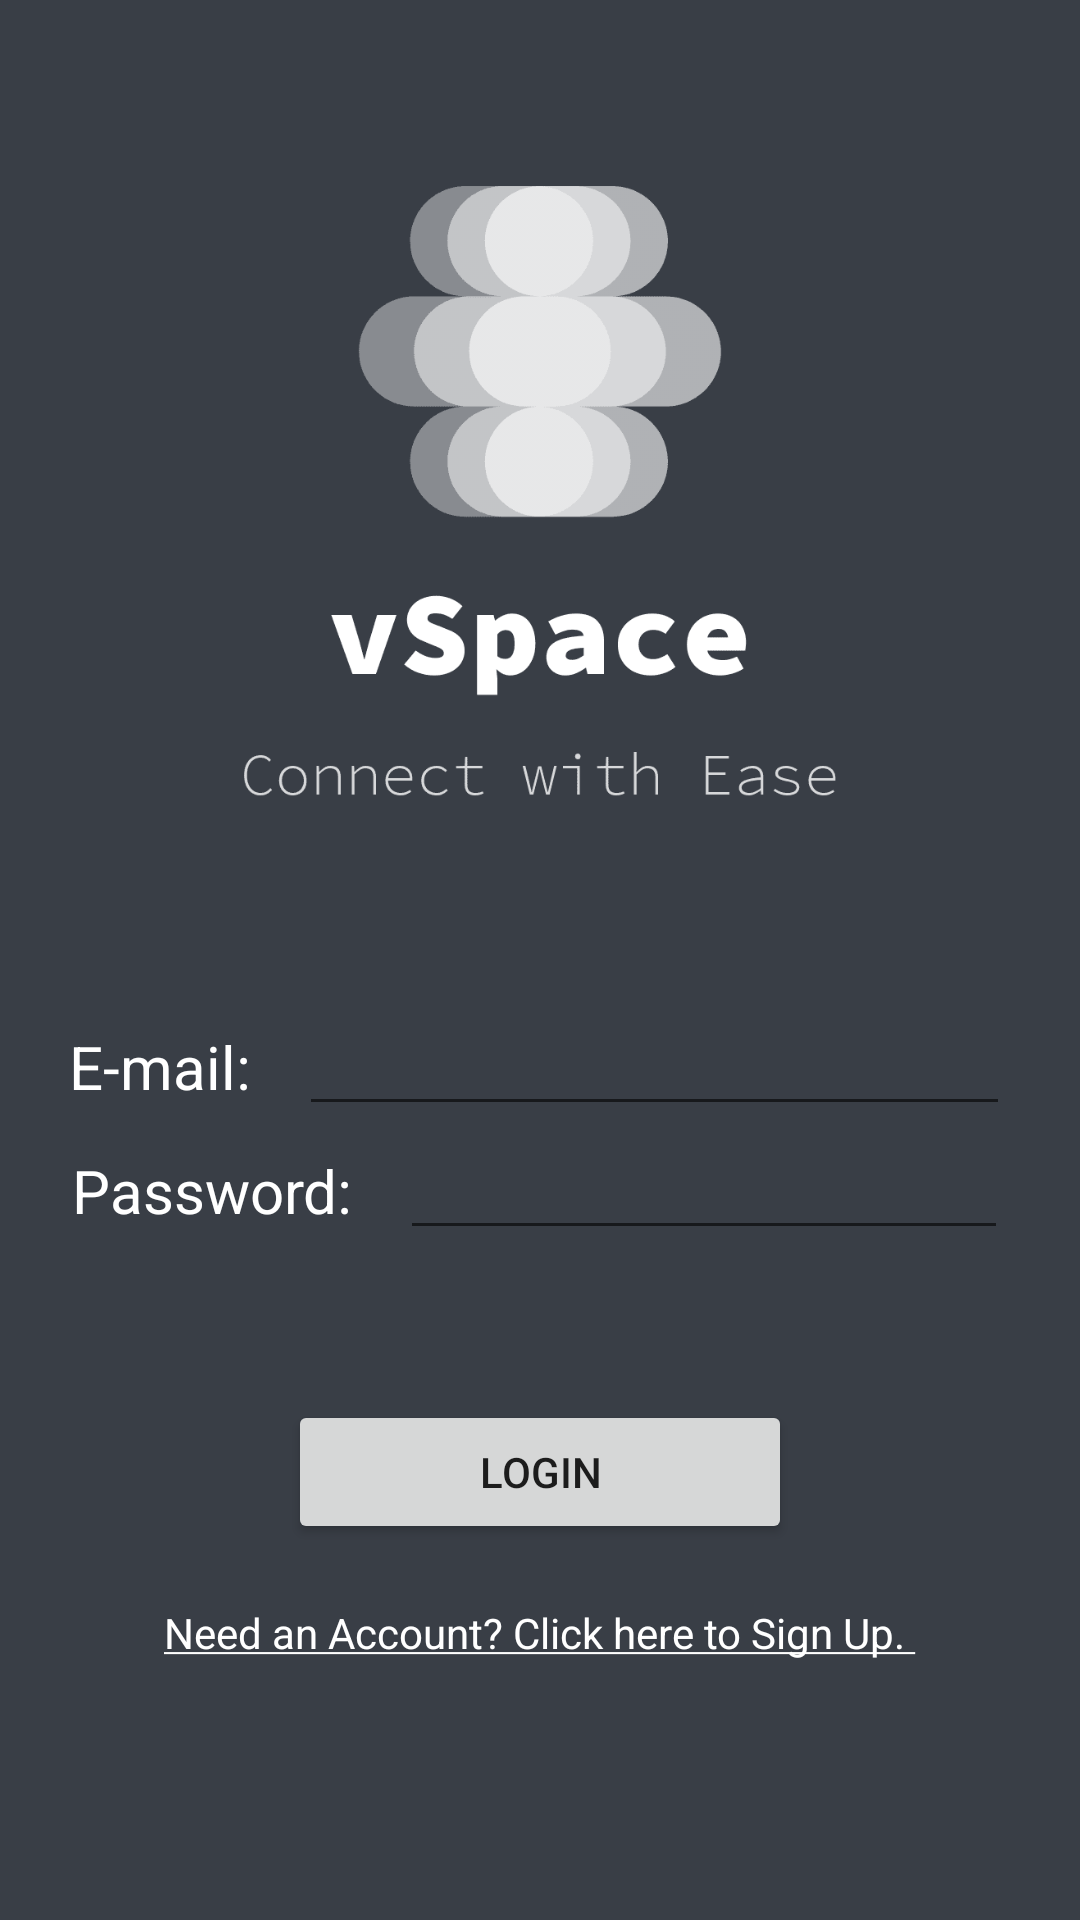

Android layout source for this screen:
<!-- AndroidManifest.xml: application theme Theme.VSpace -->
<!-- res/layout/activity_auth.xml -->
<?xml version="1.0" encoding="utf-8"?>
<LinearLayout xmlns:android="http://schemas.android.com/apk/res/android"
    xmlns:app="http://schemas.android.com/apk/res-auto"
    android:layout_width="match_parent"
    android:layout_height="match_parent"
    android:background="@color/myGrey"
    android:orientation="vertical"
    android:paddingLeft="16dp"
    android:paddingRight="16dp">

    <LinearLayout
        android:layout_width="match_parent"
        android:layout_height="wrap_content"
        android:orientation="horizontal">

        <ImageView
            android:id="@+id/imageView5"
            android:layout_width="wrap_content"
            android:layout_height="334dp"
            android:layout_weight="1"
            app:srcCompat="@drawable/logo_transparent" />
    </LinearLayout>

    <LinearLayout
        android:layout_width="match_parent"
        android:layout_height="wrap_content"
        android:orientation="horizontal">

        <TextView
            android:id="@+id/textView2"
            android:layout_width="wrap_content"
            android:layout_height="wrap_content"
            android:layout_marginRight="16dp"
            android:layout_weight="1"
            android:text="@string/emailLabel"
            android:textAlignment="viewEnd"
            android:textColor="#FFFFFF"
            android:textSize="20sp" />

        <EditText
            android:id="@+id/editTextTextPersonName"
            android:layout_width="230dp"
            android:layout_height="wrap_content"
            android:layout_weight="1"
            android:ems="10"
            android:inputType="textPersonName"
            android:textColor="@color/white"
            android:textColorHint="#FFFDFD" />

        <Space
            android:layout_width="wrap_content"
            android:layout_height="wrap_content"
            android:layout_weight="1" />

    </LinearLayout>

    <LinearLayout
        android:layout_width="match_parent"
        android:layout_height="wrap_content"
        android:orientation="horizontal">

        <TextView
            android:id="@+id/textPass"
            android:layout_width="wrap_content"
            android:layout_height="wrap_content"
            android:layout_marginRight="16dp"
            android:layout_weight="1"
            android:text="@string/passLabel"
            android:textAlignment="viewEnd"
            android:textColor="#FFFFFF"
            android:textSize="20sp" />

        <EditText
            android:id="@+id/editTextTextPassword"
            android:layout_width="195dp"
            android:layout_height="wrap_content"
            android:layout_weight="1"
            android:ems="10"
            android:inputType="textPassword" />

        <Space
            android:layout_width="wrap_content"
            android:layout_height="wrap_content"
            android:layout_weight="1" />
    </LinearLayout>

    <Space
        android:layout_width="match_parent"
        android:layout_height="wrap_content" />

    <LinearLayout
        android:layout_width="match_parent"
        android:layout_height="wrap_content"
        android:orientation="horizontal">

        <Space
            android:layout_width="wrap_content"
            android:layout_height="wrap_content"
            android:layout_weight="1" />

        <Button
            android:id="@+id/button"
            android:layout_width="wrap_content"
            android:layout_height="wrap_content"
            android:layout_marginTop="50dp"
            android:layout_weight="1"
            android:text="@string/LoginButtonLabel" />

        <Space
            android:layout_width="wrap_content"
            android:layout_height="wrap_content"
            android:layout_weight="1" />
    </LinearLayout>

    <LinearLayout
        android:layout_width="match_parent"
        android:layout_height="wrap_content"
        android:orientation="vertical">
        <Space
            android:layout_width="match_parent"
            android:layout_height="wrap_content" />

        <Space
            android:layout_width="match_parent"
            android:layout_height="wrap_content" />

        <LinearLayout
            android:layout_width="match_parent"
            android:layout_height="wrap_content"
            android:orientation="horizontal">

            <Space
                android:layout_width="wrap_content"
                android:layout_height="wrap_content"
                android:layout_weight="1" />

            <TextView
                android:id="@+id/goToRegisterLable"
                android:layout_width="wrap_content"
                android:layout_height="wrap_content"
                android:layout_marginTop="20dp"
                android:layout_weight="1"
                android:onClick="onClick"
                android:text="@string/RegisterLogo"
                android:textAlignment="center"
                android:textColor="#FFFFFF" />

            <Space
                android:layout_width="wrap_content"
                android:layout_height="wrap_content"
                android:layout_weight="1" />
        </LinearLayout>
    </LinearLayout>



</LinearLayout>
<!-- resources referenced by this layout -->
<resources>
  <color name="myGrey">#393E46</color>
  <color name="white">#FFFFFFFF</color>
  <!-- drawable logo_transparent: png bitmap (drawable, 8828 bytes) -->
  <string name="LoginButtonLabel">Login</string>
  <string name="RegisterLogo"> <u>Need an Account? Click here to Sign Up. </u></string>
  <string name="emailLabel">E-mail:</string>
  <string name="passLabel">Password:</string>
  <style name="Theme.VSpace" parent="Theme.MaterialComponents.DayNight.DarkActionBar">
          
          <item name="colorPrimary">@color/myGrey</item>
          <item name="colorPrimaryVariant">@color/purple_700</item>
          <item name="colorOnPrimary">@color/myGrey</item>
          
          <item name="colorSecondary">@color/myGrey</item>
          <item name="colorSecondaryVariant">@color/myGrey</item>
          <item name="colorOnSecondary">@color/black</item>
          
          <item name="android:statusBarColor" tools:targetApi="l">?attr/colorPrimaryVariant</item>
          
      </style>
  <color name="purple_700">#393E46</color>
  <color name="black">#FF000000</color>
</resources>
